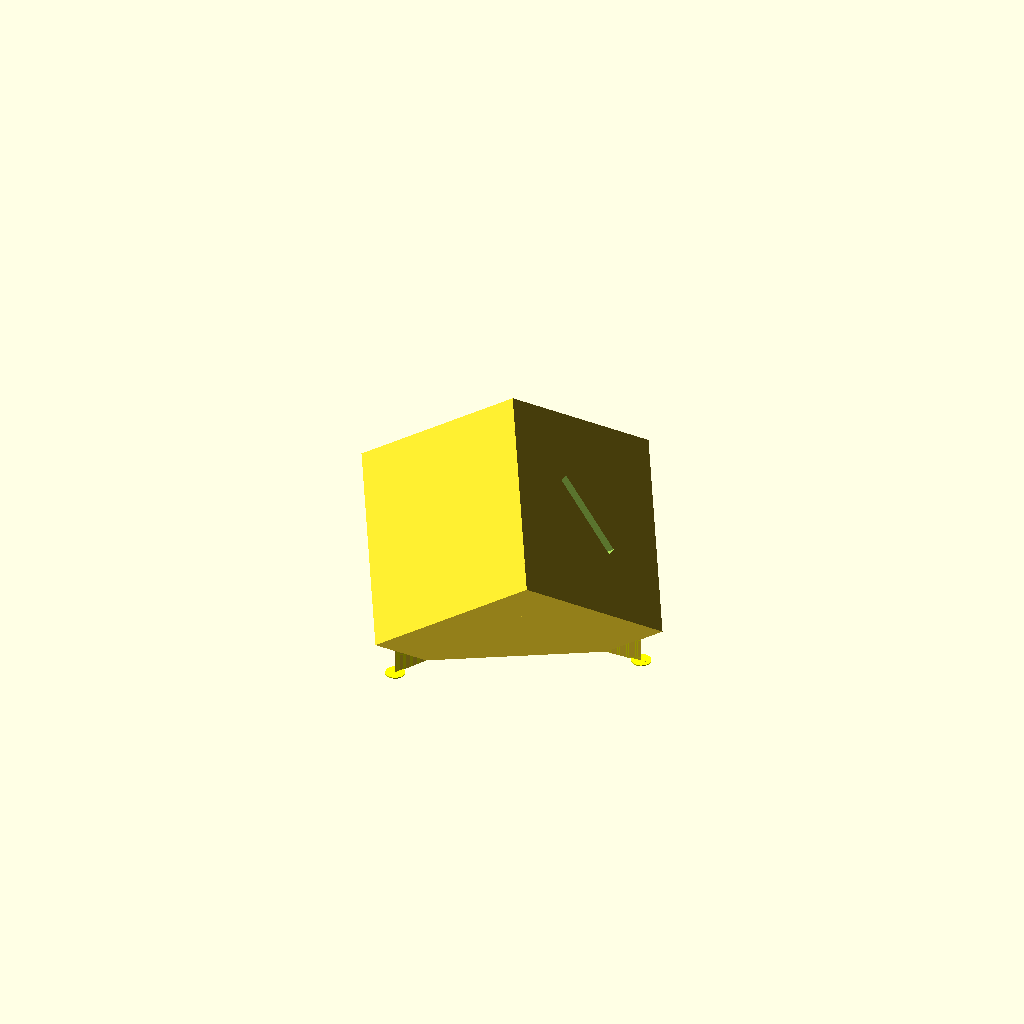
Cell 1: the model at its default parameters.
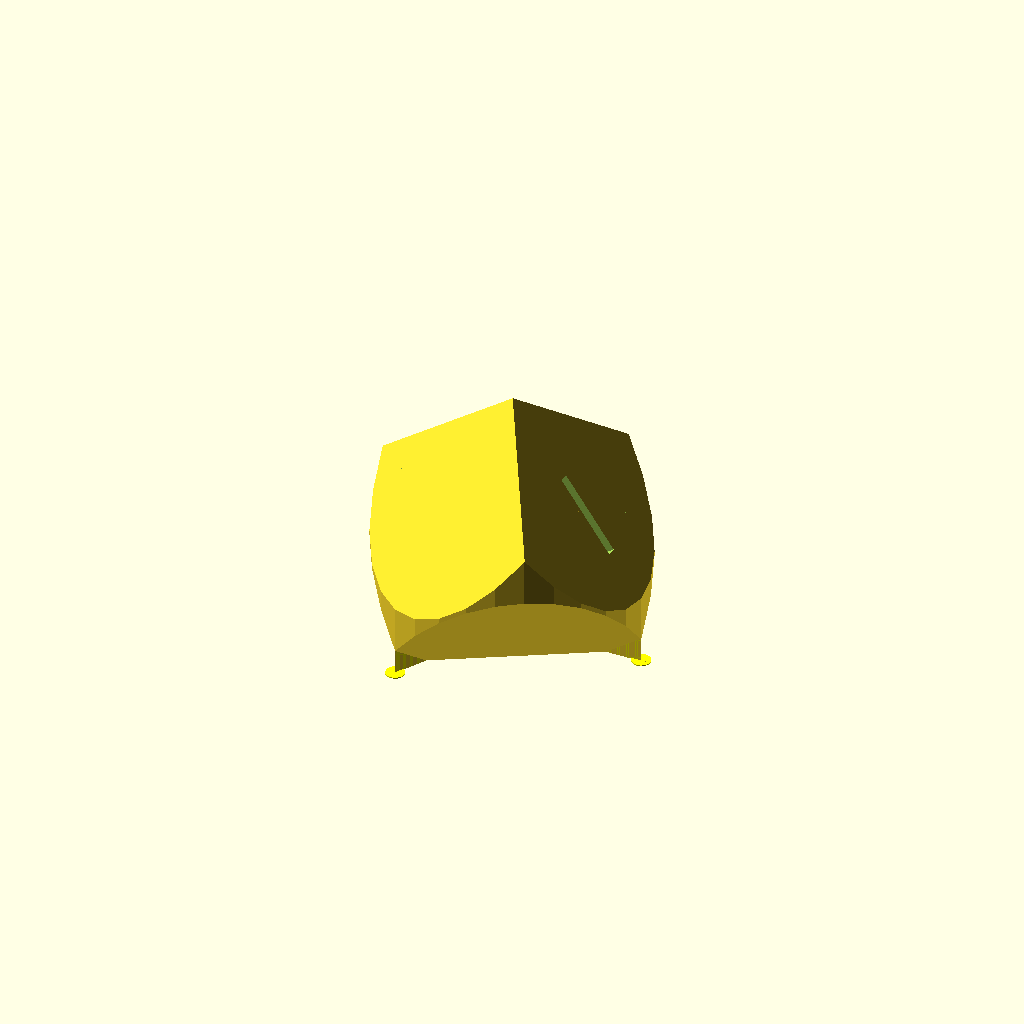
Cell 2: round = 1 (everything else at default).
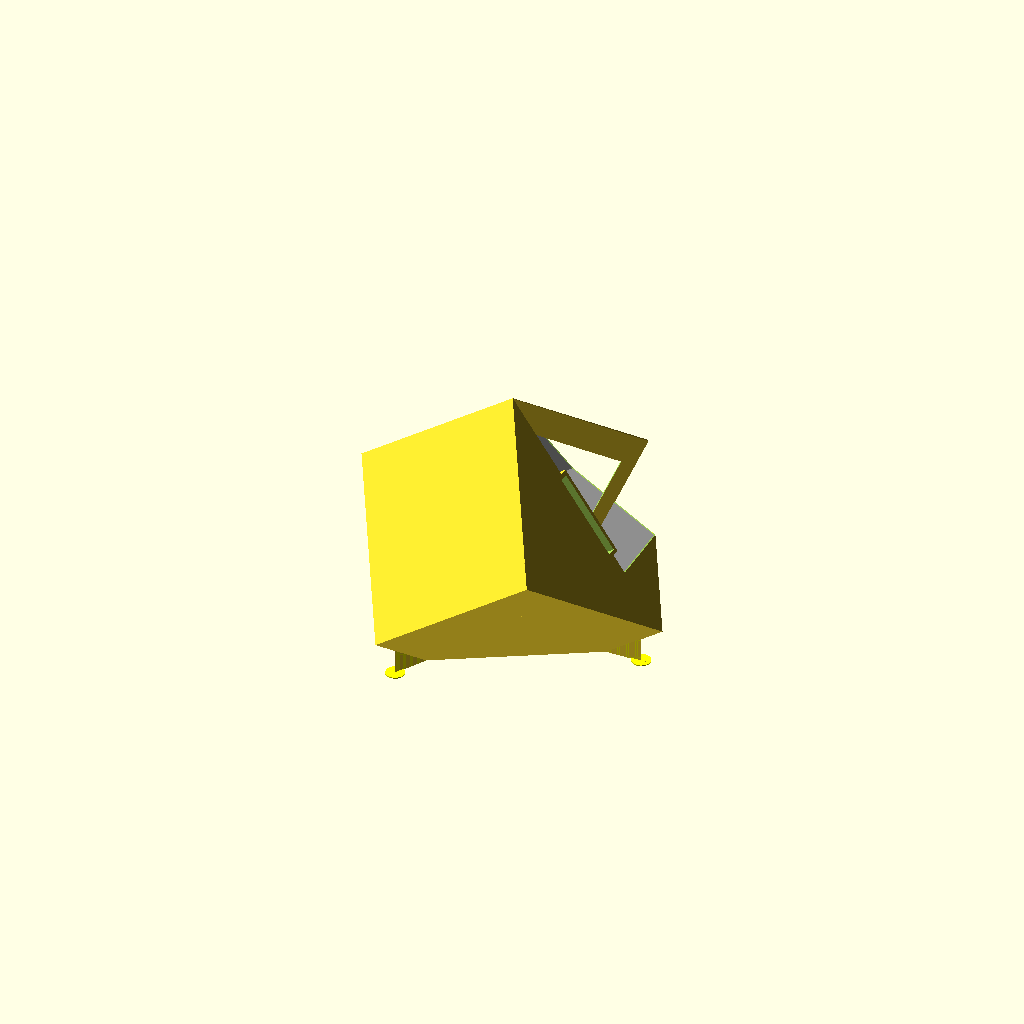
Cell 3: the same model with slice = 1.
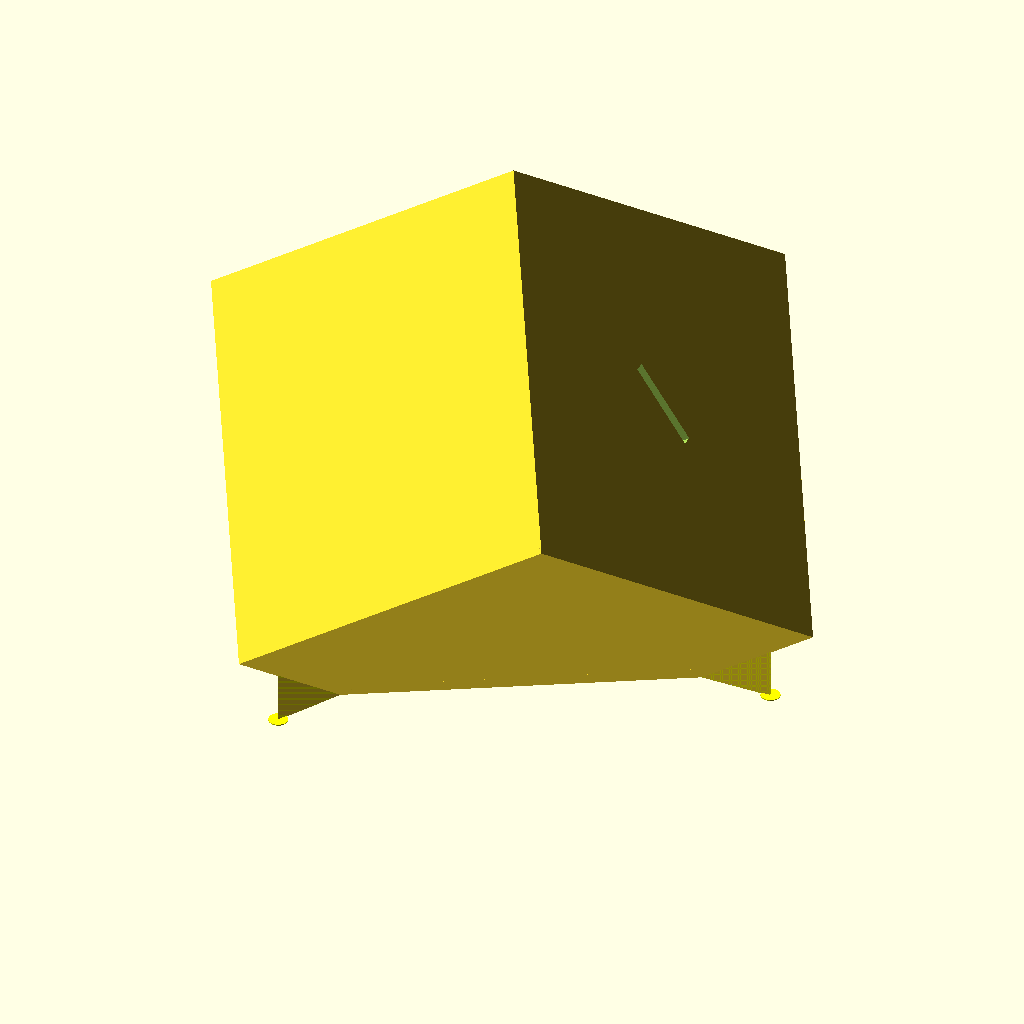
Cell 4 — l set to 200, the other parameters unchanged.
One fixed orthographic camera (rotation 55°, 0°, 25°; colour scheme Cornfield) for every cell.
OpenSCAD source file windows/system/library/openscad/0390_Serious_Bank.scad:
// [FL_INDEX: keywords="openscad, 3d_parametric, Serious_Bank, csg_solid" | COT="Parametric OpenSCAD design from 3DCodeverse"]
// Title: Serious Bank

// ===== file: SeriousBank.scad =====
// serious bank
//
// money goes in, but it doesn't come out. So you have to seriously want the money to smash
// the bank open.

use <write/Write.scad>;

// Rounded
round = 0; // [0:Cube, 1:Rounded]
// Size of bank (mm). 50mm is small, 100mm is large.
l=100;
// Wall thickness (mm). 0.5 makes walls one layer thick.
t=0.5;
// Inner rib size.
i=20;
// Width of inner ribs.
iw = 2;
// Money slot length
slotL = 45;
// Money slot width
slotW = 5;
// Thickness of lip around money slot.
slotLip = 2;
// Rib Spacing. 0 means one rib per side.
ribSpacing = 3.5;
// Turn on to see into bank. Turn off to print.
slice = 0; //[0:Whole, 1:Hole]

// Shape of bank
module bankShape(s) {
	echo("bank shape ",s);
	intersection() {
		difference () {
			rotate([0,55,0]) rotate([0,0,45]) cube(s, center=true);
			translate([s/10,0,0]) translate([0,0,-s]) cube(s, center=true);
			}
		if (round) cylinder(h=2*s,r=s*.7, center=true);
		}
	}

// Draw the bank
module bank() {
	// outer shell of bank
	difference() {
		color("yellow") union() {
			bankShape(l);
			// corner supports
			for (a=[0:120:359]) rotate([0,0,a]) {
				translate([0,-0.5,-l/2]) cube([l*0.7,t,l*.21]);
				// disk to hold corners down
				rotate([0,0,30]) translate([0,l*.7,-l/2]) cylinder(r=5, h=0.5);
				}
			}
		color("grey") bankShape(l-t*2);
		if (slice) cube(100);
		rotate([0,55,0]) rotate([0,0,0]) 
			translate([0,0,l/2]) 
				cube([slotL,slotW,l], center=true);
		}
	
	// inner ribs
	intersection() {
		bankShape(l);	// so ribs stay inside
		difference() {
			union() {
				for (a=[0:60:359]) rotate([0,0,a]) {
					for (offset = [-ribSpacing:ribSpacing:ribSpacing]) {
						translate([0,offset-t/2,-l/2]) cube([l*0.81,t,l*1.5]);
						}
					}
				rotate([0,55,0]) rotate([0,0,0]) 
					translate([0,0,l/2-i/2]) 
						cube([slotL+2*slotLip+.1,slotW+2*slotLip+.1,i], center=true);
				}
			bankShape(l-i);
			rotate([0,55,0]) rotate([0,0,0]) 
				translate([0,0,l/2]) 
					cube([slotL,slotW,l], center=true);
			}
		}		
	}

translate([0,0,l/2]) bank();

// ===== file: seriousBank.scad =====
// serious bank
//
// money goes in, but it doesn't come out. So you have to seriously want the money to smash
// the bank open.

use <write/Write.scad>;

// Rounded
round = 0; // [0:Cube, 1:Rounded]
// Size of bank (mm). 50mm is small, 100mm is large.
l=100;
// Wall thickness (mm). 0.5 makes walls one layer thick.
t=0.5;
// Inner rib size.
i=20;
// Width of inner ribs.
iw = 2;
// Money slot length
slotL = 45;
// Money slot width
slotW = 5;
// Thickness of lip around money slot.
slotLip = 2;
// Turn on to see into bank. Turn off to print.
slice = 0; //[0:Off, 1:On]

// Shape of bank
module bankShape(s) {
	echo("bank shape ",s);
	intersection() {
		difference () {
			rotate([0,55,0]) rotate([0,0,45]) cube(s, center=true);
			translate([s/10,0,0]) translate([0,0,-s]) cube(s, center=true);
			}
		if (round) cylinder(h=2*s,r=s*.7, center=true);
		}
	}

// Draw the bank
module bank() {
	// outer shell of bank
	difference() {
		color("yellow") union() {
			bankShape(l);
			// corner supports
			for (a=[0:120:359]) rotate([0,0,a]) {
				translate([0,-0.5,-l/2]) cube([l*0.7,t,l*.21]);
				// disk to hold corners down
				rotate([0,0,30]) translate([0,l*.7,-l/2]) cylinder(r=5, h=0.5);
				}
			}
		color("grey") bankShape(l-t*2);
		if (slice) cube(100);
		rotate([0,55,0]) rotate([0,0,0]) 
			translate([0,0,l/2]) 
				cube([slotL,slotW,l], center=true);
		}
	
	// inner ribs
	intersection() {
		bankShape(l);	// so ribs stay inside
		difference() {
			union() {
				for (a=[0:60:359]) rotate([0,0,a]) translate([0,-0.5,-l/2]) cube([l*0.81,t,l*1.5]);
				rotate([0,55,0]) rotate([0,0,0]) 
					translate([0,0,l/2-i/2]) 
						cube([slotL+2*slotLip,slotW+2*slotLip,i], center=true);
				}
			bankShape(l-i);
			rotate([0,55,0]) rotate([0,0,0]) 
				translate([0,0,l/2]) 
					cube([slotL,slotW,l], center=true);
			}
		}		
	}

translate([0,0,l/2]) bank();
Parameter table extracted from the source (name, type, default, range or options):
round: number, default 0, options 0, 1
l: number, default 100
t: number, default 0.5
i: number, default 20
iw: number, default 2
slotL: number, default 45
slotW: number, default 5
slotLip: number, default 2
ribSpacing: number, default 3.5
slice: number, default 0, options 0, 1
